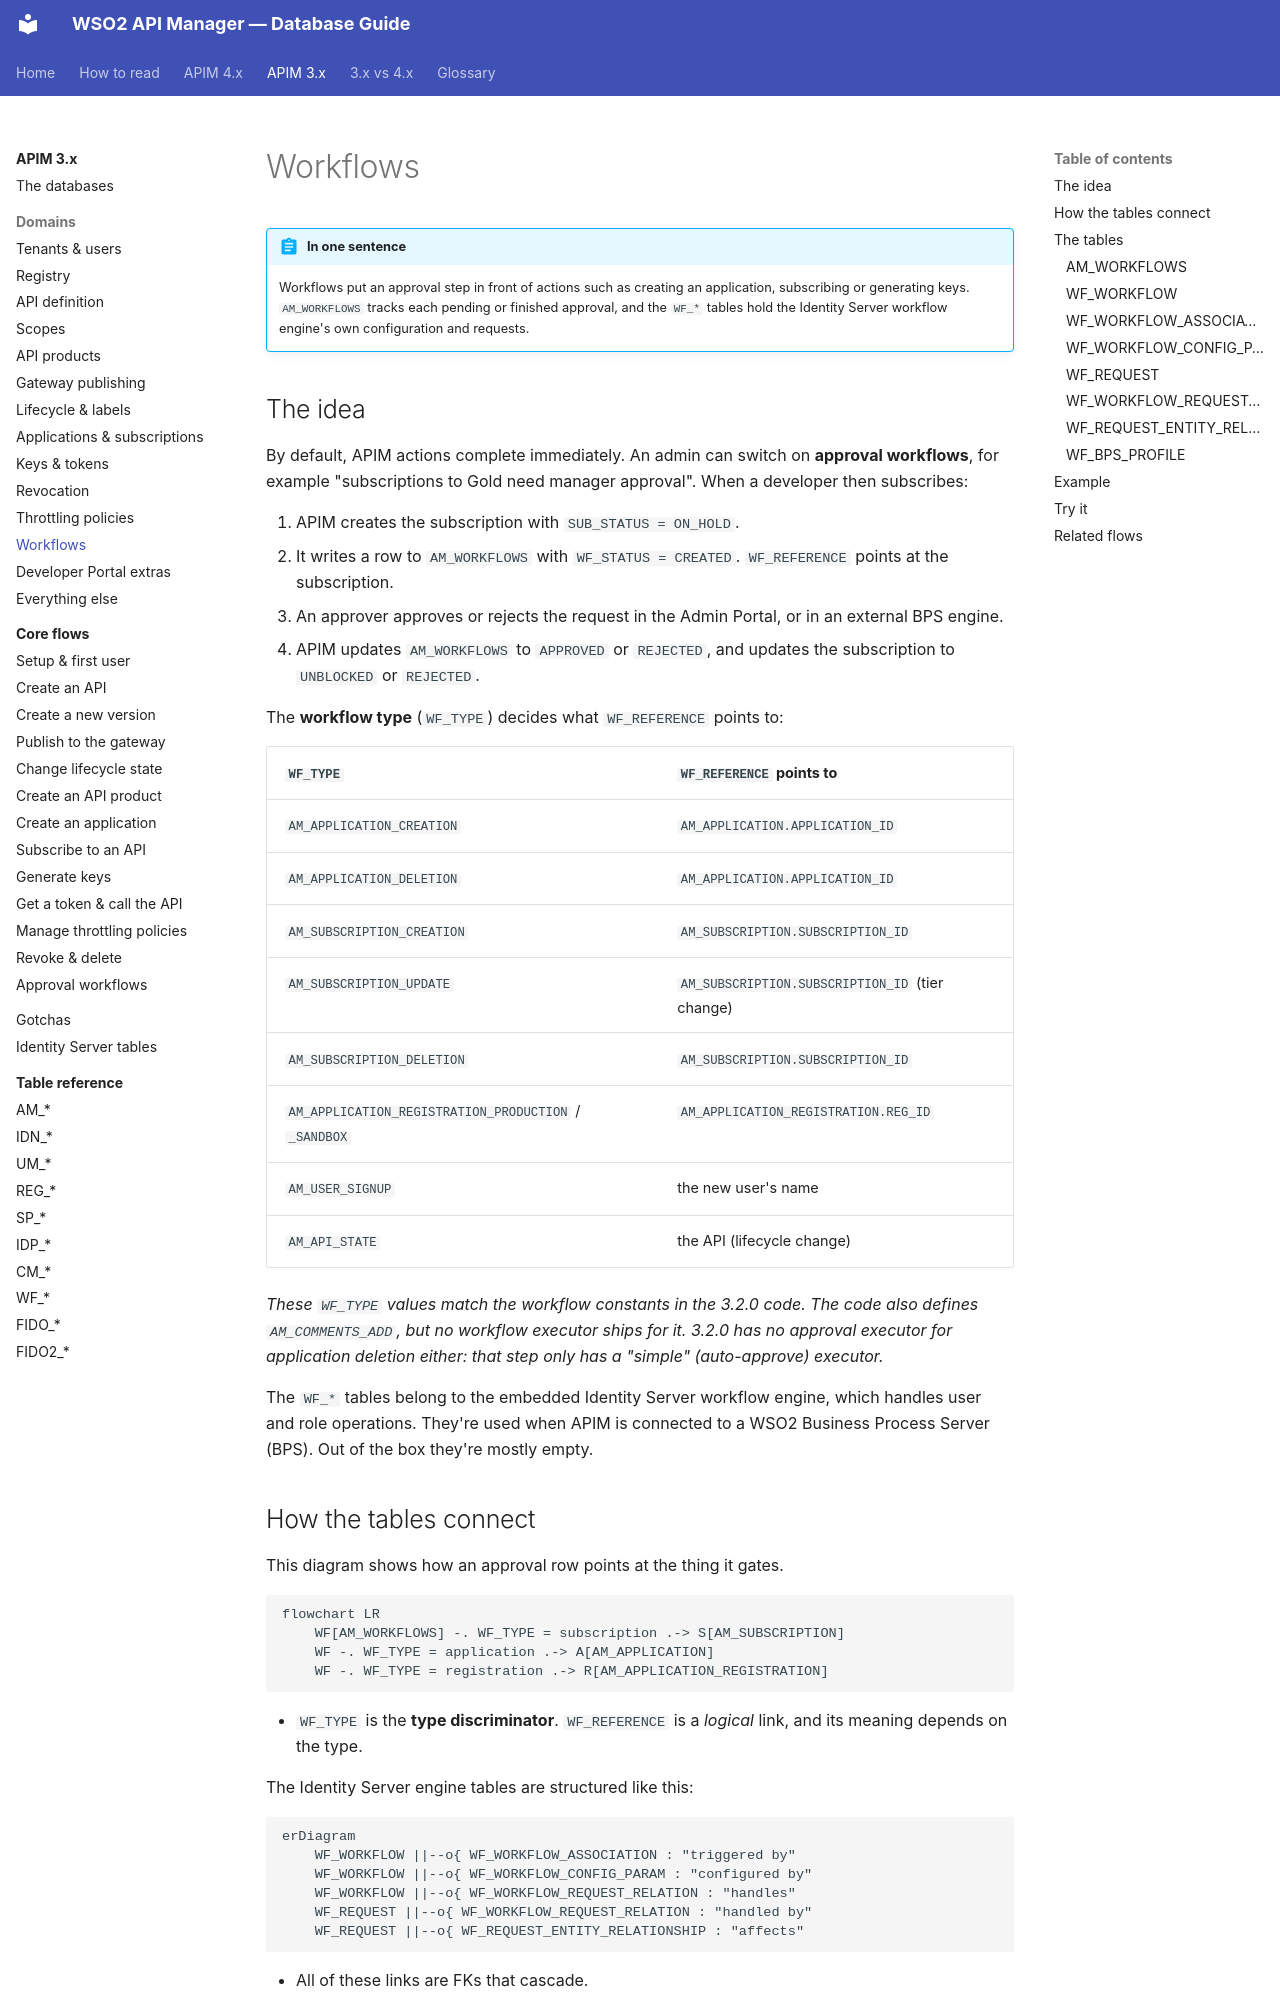

repository: SaviNimz/apim-db-docs · page: apim-3/domains/workflows/index.html · generator: mkdocs

# Workflows

!!! abstract "In one sentence"
    Workflows put an approval step in front of actions such as creating an application, subscribing or generating keys. `AM_WORKFLOWS` tracks each pending or finished approval, and the `WF_*` tables hold the Identity Server workflow engine's own configuration and requests.

## The idea

By default, APIM actions complete immediately. An admin can switch on **approval workflows**, for example "subscriptions to Gold need manager approval". When a developer then subscribes:

1. APIM creates the subscription with `SUB_STATUS = ON_HOLD`.
2. It writes a row to `AM_WORKFLOWS` with `WF_STATUS = CREATED`. `WF_REFERENCE` points at the subscription.
3. An approver approves or rejects the request in the Admin Portal, or in an external BPS engine.
4. APIM updates `AM_WORKFLOWS` to `APPROVED` or `REJECTED`, and updates the subscription to `UNBLOCKED` or `REJECTED`.

The **workflow type** (`WF_TYPE`) decides what `WF_REFERENCE` points to:

| `WF_TYPE` | `WF_REFERENCE` points to |
|---|---|
| `AM_APPLICATION_CREATION` | `AM_APPLICATION.APPLICATION_ID` |
| `AM_APPLICATION_DELETION` | `AM_APPLICATION.APPLICATION_ID` |
| `AM_SUBSCRIPTION_CREATION` | `AM_SUBSCRIPTION.SUBSCRIPTION_ID` |
| `AM_SUBSCRIPTION_UPDATE` | `AM_SUBSCRIPTION.SUBSCRIPTION_ID` (tier change) |
| `AM_SUBSCRIPTION_DELETION` | `AM_SUBSCRIPTION.SUBSCRIPTION_ID` |
| `AM_APPLICATION_REGISTRATION_PRODUCTION` / `_SANDBOX` | `AM_APPLICATION_REGISTRATION.REG_ID` |
| `AM_USER_SIGNUP` | the new user's name |
| `AM_API_STATE` | the API (lifecycle change) |

*These `WF_TYPE` values match the workflow constants in the 3.2.0 code. The code also defines `AM_COMMENTS_ADD`, but no workflow executor ships for it. 3.2.0 has no approval executor for application deletion either: that step only has a "simple" (auto-approve) executor.*

The `WF_*` tables belong to the embedded Identity Server workflow engine, which handles user and role operations. They're used when APIM is connected to a WSO2 Business Process Server (BPS). Out of the box they're mostly empty.
